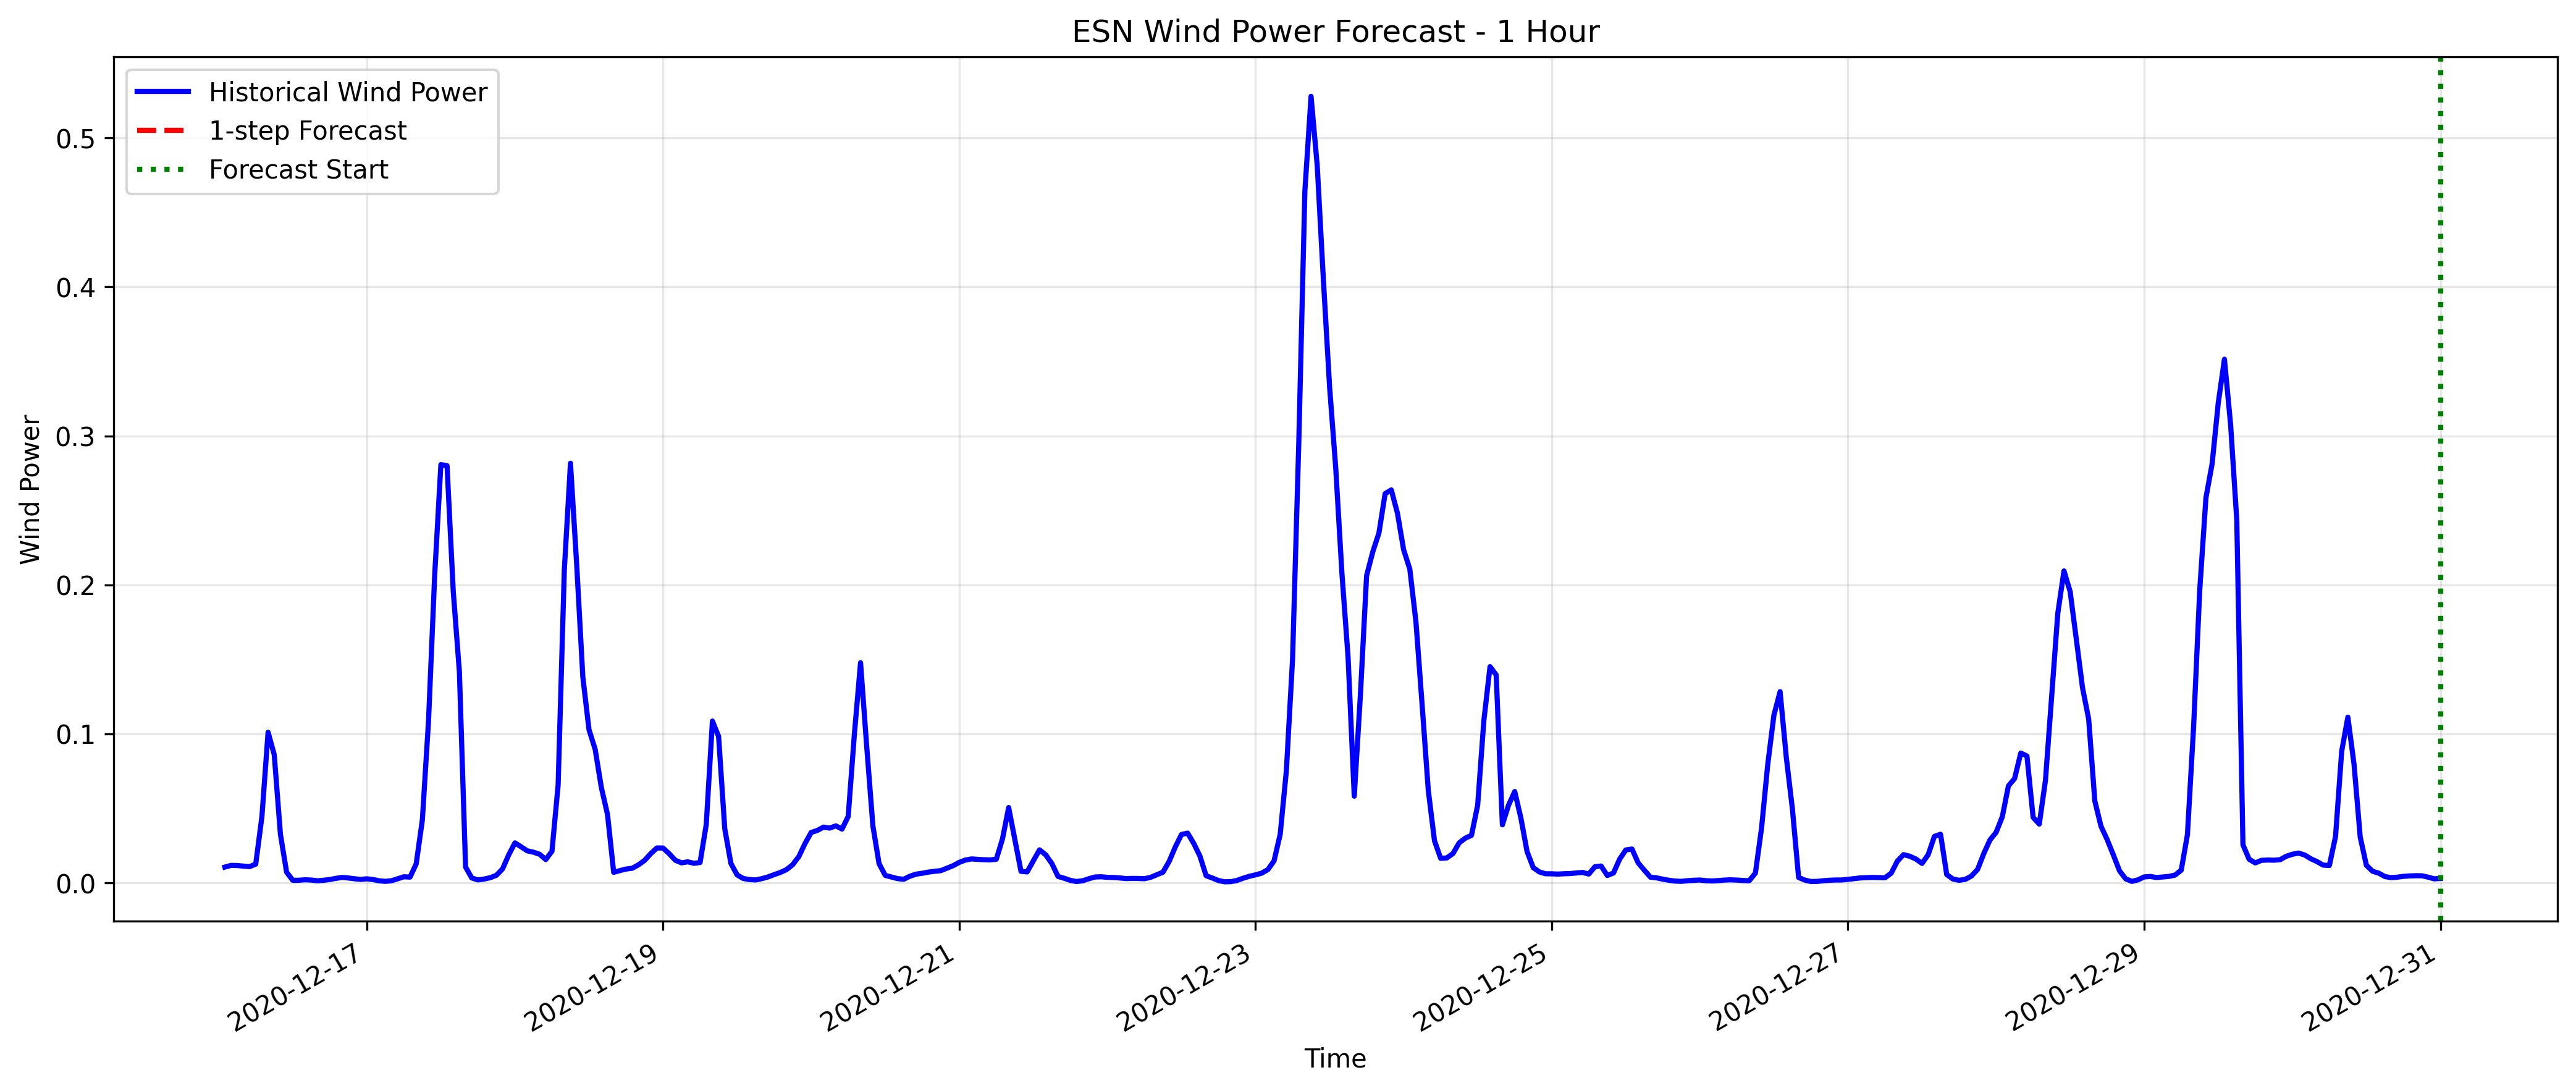

Data behind this chart, as committed beside it:
datetime, forecasted_wind_power
2020-12-31 01:00:00, 0.0007407
